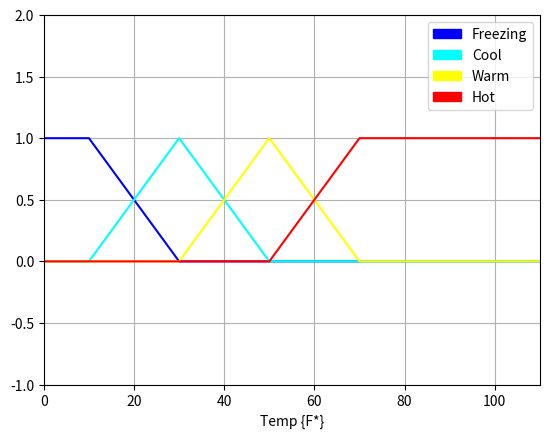

The script that saved this image:
import sys
import matplotlib.pyplot as plt
import matplotlib.patches as mpatches
import math
import numpy as np

y = [1, 1, 0, 0, 0, 0, 0]
y1 = [0, 0, 1, 0, 0, 0, 0]
y2 = [0, 0, 0, 1, 0, 0, 0]
y3 = [0, 0, 0, 0, 1, 1, 1]

x = [0, 10, 30, 50, 70, 90, 110]


plt.xlabel("Temp {F*}")
plt.grid(True)
plt.xlim(0, 110)
plt.ylim(-1, 2)

plt.plot(x, y, color="blue", label="Freezing")
blue_patch = mpatches.Patch(color='blue', label="Freezing")
plt.plot(x, y1, color="cyan", label="Cool")
cyan_patch = mpatches.Patch(color='cyan', label="Cool")
plt.plot(x, y2, color="yellow", label="Warm")
yellow_patch = mpatches.Patch(color='yellow', label="Warm")
plt.plot(x, y3, color="red", label="Hot")
red_patch = mpatches.Patch(color='red', label="Hot")
plt.legend(handles=[blue_patch, cyan_patch, yellow_patch, red_patch])
plt.show()
